Labelled photos from "cropped_images", an image-classification folder in vic-ene/vinbigdata. The possible labels are: aortic enlargement, atelectasis, calcification, cardiomegaly, consolidation, ILD, infiltration, lung opacity, nodule or mass, other lesion, pleural effusion, pleural thickening, pneumothorax, pulmonary fibrosis.

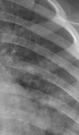
Label: ILD

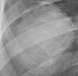
Label: nodule or mass

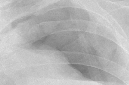
Label: lung opacity

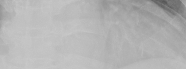
Label: cardiomegaly

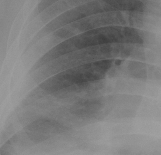
Label: infiltration

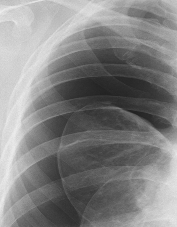
Label: pneumothorax
